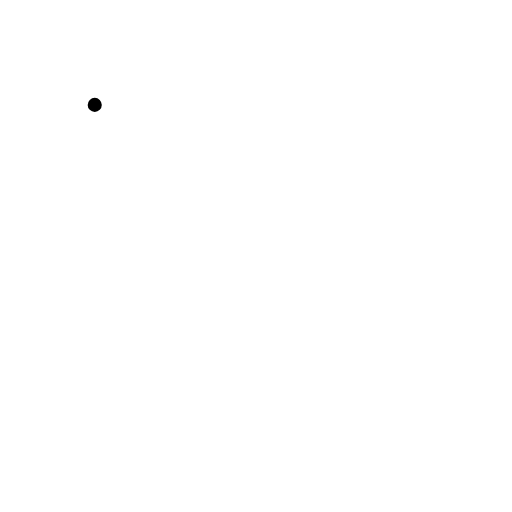
t = 0.00 s
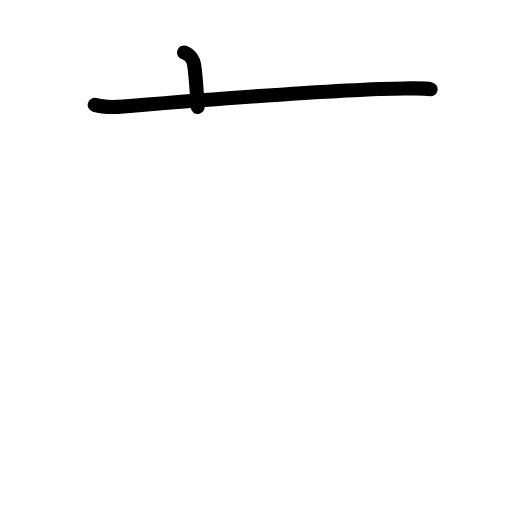
t = 1.75 s
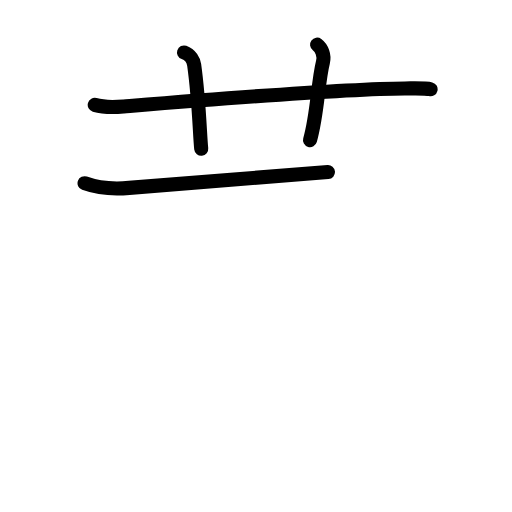
t = 3.58 s
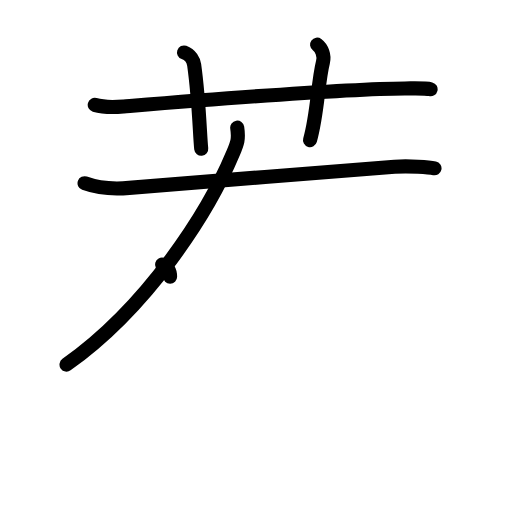
t = 5.38 s
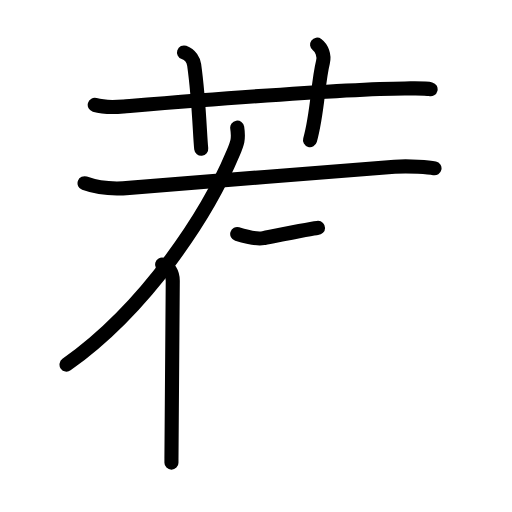
t = 6.38 s
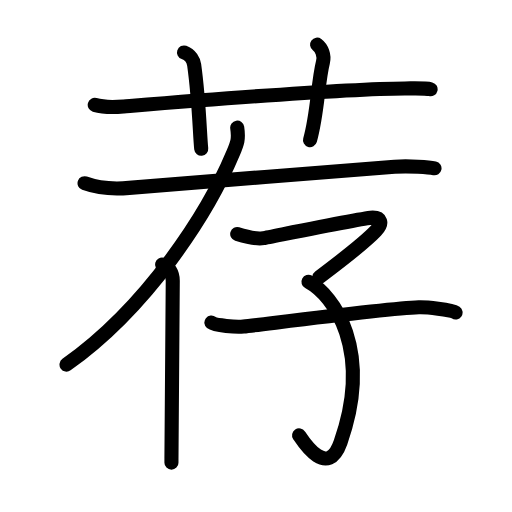
t = 9.00 s

The animated SVG that drew these frames (rendered in a browser with its animation timeline set to each time). Animation: 31 SMIL elements (animate=31); one cycle of 9.00 s.

<?xml version="1.0" encoding="UTF-8"?>
<!--
AniKanjiVG is licensed by CC-BY-SA Paul C. Sommerhoff (https://bitbucket.org/sommerhoff/anikanjivg).
AniKanjiVG uses KanjiVG which is licensed by CC-BY-SA Ulrich Apel (http://kanjivg.tagaini.net).
See also http://creativecommons.org/licenses/by-sa/3.0/
-->
<svg xmlns:kvg='http://kanjivg.tagaini.net' xmlns='http://www.w3.org/2000/svg' width='109' height='109' viewBox='0 0 109 109' style='fill:none;stroke:#000000;stroke-width:3;stroke-linecap:round;stroke-linejoin:round;' id="kvg:kanji_08350"><g id="kvg:08350" kvg:element="荐"><g id="kvg:08350-g1" kvg:element="艹" kvg:variant="true" kvg:original="艸" kvg:position="top" kvg:radical="general"><path id="kvg:08350-s1" kvg:type="㇐" d="M20.17,22.33c2.33,0.67,4.87,0.44,6.17,0.33c11.9-0.96,46.11-3.76,59.83-3.83c2.16-0.01,4.42-0.1,5.5,0.17"><animate attributeName="d" begin="0.0s" dur="0.3333333333333333s" from="M20.17,22.33C20.17,22.33,20.17,22.33,20.17,22.33" to="M20.17,22.33c2.33,0.67,4.87,0.44,6.17,0.33" />
<animate attributeName="d" begin="0.3333333333333333s" dur="0.3333333333333333s" from="M20.17,22.33c2.33,0.67,4.87,0.44,6.17,0.33c0,0,0,0,0,0,0" to="M20.17,22.33c2.33,0.67,4.87,0.44,6.17,0.33c11.9-0.96,46.11-3.76,59.83-3.83" />
<animate attributeName="d" begin="0.6666666666666666s" dur="0.3333333333333333s" from="M20.17,22.33c2.33,0.67,4.87,0.44,6.17,0.33c11.9-0.96,46.11-3.76,59.83-3.83c0,0,0,0,0,0,0" to="M20.17,22.33c2.33,0.67,4.87,0.44,6.17,0.33c11.9-0.96,46.11-3.76,59.83-3.83c2.16-0.01,4.42-0.1,5.5,0.17" />
</path>
<path id="kvg:08350-s2" kvg:type="㇑a" d="M39.17,11.17c1.42,0.5,2.05,1.83,2.17,2.67c1.08,7.8,1.19,15,1.5,17.83"><animate attributeName="d" begin="1.0s" dur="0.5s" from="M39.17,11.17C39.17,11.17,39.17,11.17,39.17,11.17" to="M39.17,11.17c1.42,0.5,2.05,1.83,2.17,2.67" />
<animate attributeName="d" begin="1.5s" dur="0.5s" from="M39.17,11.17c1.42,0.5,2.05,1.83,2.17,2.67c0,0,0,0,0,0,0" to="M39.17,11.17c1.42,0.5,2.05,1.83,2.17,2.67c1.08,7.8,1.19,15,1.5,17.83" />
<animate attributeName="d" begin="0s" dur="1.0s" from="M-100,-100" to="M-100,-100" />
</path>
<path id="kvg:08350-s3" kvg:type="㇑a" d="M67.5,9.5c1,0.75,1.62,2.27,1.25,3.75c-1.12,4.5-1.12,10.83-2.75,16.58"><animate attributeName="d" begin="2.0s" dur="0.5s" from="M67.5,9.5C67.5,9.5,67.5,9.5,67.5,9.5" to="M67.5,9.5c1,0.75,1.62,2.27,1.25,3.75" />
<animate attributeName="d" begin="2.5s" dur="0.5s" from="M67.5,9.5c1,0.75,1.62,2.27,1.25,3.75c0,0,0,0,0,0,0" to="M67.5,9.5c1,0.75,1.62,2.27,1.25,3.75c-1.12,4.5-1.12,10.83-2.75,16.58" />
<animate attributeName="d" begin="0s" dur="2.0s" from="M-100,-100" to="M-100,-100" />
</path>
</g>
<g id="kvg:08350-g2" kvg:element="存" kvg:position="bottom"><g id="kvg:08350-g3" kvg:position="tare"><path id="kvg:08350-s4" kvg:type="㇐" d="M18,39c3.09,1.13,6.33,1.29,9.5,1c11-1,43.91-3.45,56.5-4.5c3-0.25,7.46,0.11,8.5,0.33"><animate attributeName="d" begin="3.0s" dur="0.3333333333333333s" from="M18,39C18,39,18,39,18,39" to="M18,39c3.09,1.13,6.33,1.29,9.5,1" />
<animate attributeName="d" begin="3.3333333333333335s" dur="0.3333333333333333s" from="M18,39c3.09,1.13,6.33,1.29,9.5,1c0,0,0,0,0,0,0" to="M18,39c3.09,1.13,6.33,1.29,9.5,1c11-1,43.91-3.45,56.5-4.5" />
<animate attributeName="d" begin="3.6666666666666665s" dur="0.3333333333333333s" from="M18,39c3.09,1.13,6.33,1.29,9.5,1c11-1,43.91-3.45,56.5-4.5c0,0,0,0,0,0,0" to="M18,39c3.09,1.13,6.33,1.29,9.5,1c11-1,43.91-3.45,56.5-4.5c3-0.25,7.46,0.11,8.5,0.33" />
<animate attributeName="d" begin="0s" dur="3.0s" from="M-100,-100" to="M-100,-100" />
</path>
<g id="kvg:08350-g4" kvg:element="亻" kvg:variant="true" kvg:original="人"><path id="kvg:08350-s5" kvg:type="㇒" d="M50.5,27.17c0.37,2.5,0.03,3.3-0.91,5.53c-5.25,12.53-18.07,32.62-35.43,44.92"><animate attributeName="d" begin="4.0s" dur="0.5s" from="M50.5,27.17C50.5,27.17,50.5,27.17,50.5,27.17" to="M50.5,27.17c0.37,2.5,0.03,3.3-0.91,5.53" />
<animate attributeName="d" begin="4.5s" dur="0.5s" from="M50.5,27.17c0.37,2.5,0.03,3.3-0.91,5.53c0,0,0,0,0,0,0" to="M50.5,27.17c0.37,2.5,0.03,3.3-0.91,5.53c-5.25,12.53-18.07,32.62-35.43,44.92" />
<animate attributeName="d" begin="0s" dur="4.0s" from="M-100,-100" to="M-100,-100" />
</path>
<path id="kvg:08350-s6" kvg:type="㇑" d="M34.5,56.33c1.5,0.42,2.28,1.78,2.28,3.45c0,9.85-0.28,24.33-0.28,38.71"><animate attributeName="d" begin="5.0s" dur="0.5s" from="M34.5,56.33C34.5,56.33,34.5,56.33,34.5,56.33" to="M34.5,56.33c1.5,0.42,2.28,1.78,2.28,3.45" />
<animate attributeName="d" begin="5.5s" dur="0.5s" from="M34.5,56.33c1.5,0.42,2.28,1.78,2.28,3.45c0,0,0,0,0,0,0" to="M34.5,56.33c1.5,0.42,2.28,1.78,2.28,3.45c0,9.85-0.28,24.33-0.28,38.71" />
<animate attributeName="d" begin="0s" dur="5.0s" from="M-100,-100" to="M-100,-100" />
</path>
</g>
</g>
<g id="kvg:08350-g5" kvg:element="子"><path id="kvg:08350-s7" kvg:type="㇖" d="M50.5,49.83c0.95,0.29,4.14,1.13,5.57,0.87c1.74-0.31,21.62-4.37,23.27-4.37c1.66,0,2.32,1.09,0.66,2.83c-1.66,1.75-7.79,6.67-12,9.83"><animate attributeName="d" begin="6.0s" dur="0.25s" from="M50.5,49.83C50.5,49.83,50.5,49.83,50.5,49.83" to="M50.5,49.83c0.95,0.29,4.14,1.13,5.57,0.87" />
<animate attributeName="d" begin="6.25s" dur="0.25s" from="M50.5,49.83c0.95,0.29,4.14,1.13,5.57,0.87c0,0,0,0,0,0,0" to="M50.5,49.83c0.95,0.29,4.14,1.13,5.57,0.87c1.74-0.31,21.62-4.37,23.27-4.37" />
<animate attributeName="d" begin="6.5s" dur="0.25s" from="M50.5,49.83c0.95,0.29,4.14,1.13,5.57,0.87c1.74-0.31,21.62-4.37,23.27-4.37c0,0,0,0,0,0,0" to="M50.5,49.83c0.95,0.29,4.14,1.13,5.57,0.87c1.74-0.31,21.62-4.37,23.27-4.37c1.66,0,2.32,1.09,0.66,2.83" />
<animate attributeName="d" begin="6.75s" dur="0.25s" from="M50.5,49.83c0.95,0.29,4.14,1.13,5.57,0.87c1.74-0.31,21.62-4.37,23.27-4.37c1.66,0,2.32,1.09,0.66,2.83c0,0,0,0,0,0,0" to="M50.5,49.83c0.95,0.29,4.14,1.13,5.57,0.87c1.74-0.31,21.62-4.37,23.27-4.37c1.66,0,2.32,1.09,0.66,2.83c-1.66,1.75-7.79,6.67-12,9.83" />
<animate attributeName="d" begin="0s" dur="6.0s" from="M-100,-100" to="M-100,-100" />
</path>
<path id="kvg:08350-s8" kvg:type="㇕v" d="M65.67,60c5.38,2.88,13.73,14.52,6.83,34.17c-2.75,7.83-7.83,0-8.83-1.5"><animate attributeName="d" begin="7.0s" dur="0.5s" from="M65.67,60C65.67,60,65.67,60,65.67,60" to="M65.67,60c5.38,2.88,13.73,14.52,6.83,34.17" />
<animate attributeName="d" begin="7.5s" dur="0.5s" from="M65.67,60c5.38,2.88,13.73,14.52,6.83,34.17c0,0,0,0,0,0,0" to="M65.67,60c5.38,2.88,13.73,14.52,6.83,34.17c-2.75,7.83-7.83,0-8.83-1.5" />
<animate attributeName="d" begin="0s" dur="7.0s" from="M-100,-100" to="M-100,-100" />
</path>
<path id="kvg:08350-s9" kvg:type="㇐" d="M45,68.68c0.82,0.66,5.35,0.99,6.83,0.83c5.18-0.57,30.5-3.85,37.33-4.09c1.49-0.05,6.85,0.44,7.83,1.11"><animate attributeName="d" begin="8.0s" dur="0.3333333333333333s" from="M45,68.68C45,68.68,45,68.68,45,68.68" to="M45,68.68c0.82,0.66,5.35,0.99,6.83,0.83" />
<animate attributeName="d" begin="8.333333333333334s" dur="0.3333333333333333s" from="M45,68.68c0.82,0.66,5.35,0.99,6.83,0.83c0,0,0,0,0,0,0" to="M45,68.68c0.82,0.66,5.35,0.99,6.83,0.83c5.18-0.57,30.5-3.85,37.33-4.09" />
<animate attributeName="d" begin="8.666666666666666s" dur="0.3333333333333333s" from="M45,68.68c0.82,0.66,5.35,0.99,6.83,0.83c5.18-0.57,30.5-3.85,37.33-4.09c0,0,0,0,0,0,0" to="M45,68.68c0.82,0.66,5.35,0.99,6.83,0.83c5.18-0.57,30.5-3.85,37.33-4.09c1.49-0.05,6.85,0.44,7.83,1.11" />
<animate attributeName="d" begin="0s" dur="8.0s" from="M-100,-100" to="M-100,-100" />
</path>
</g>
</g>
</g>
</svg>
